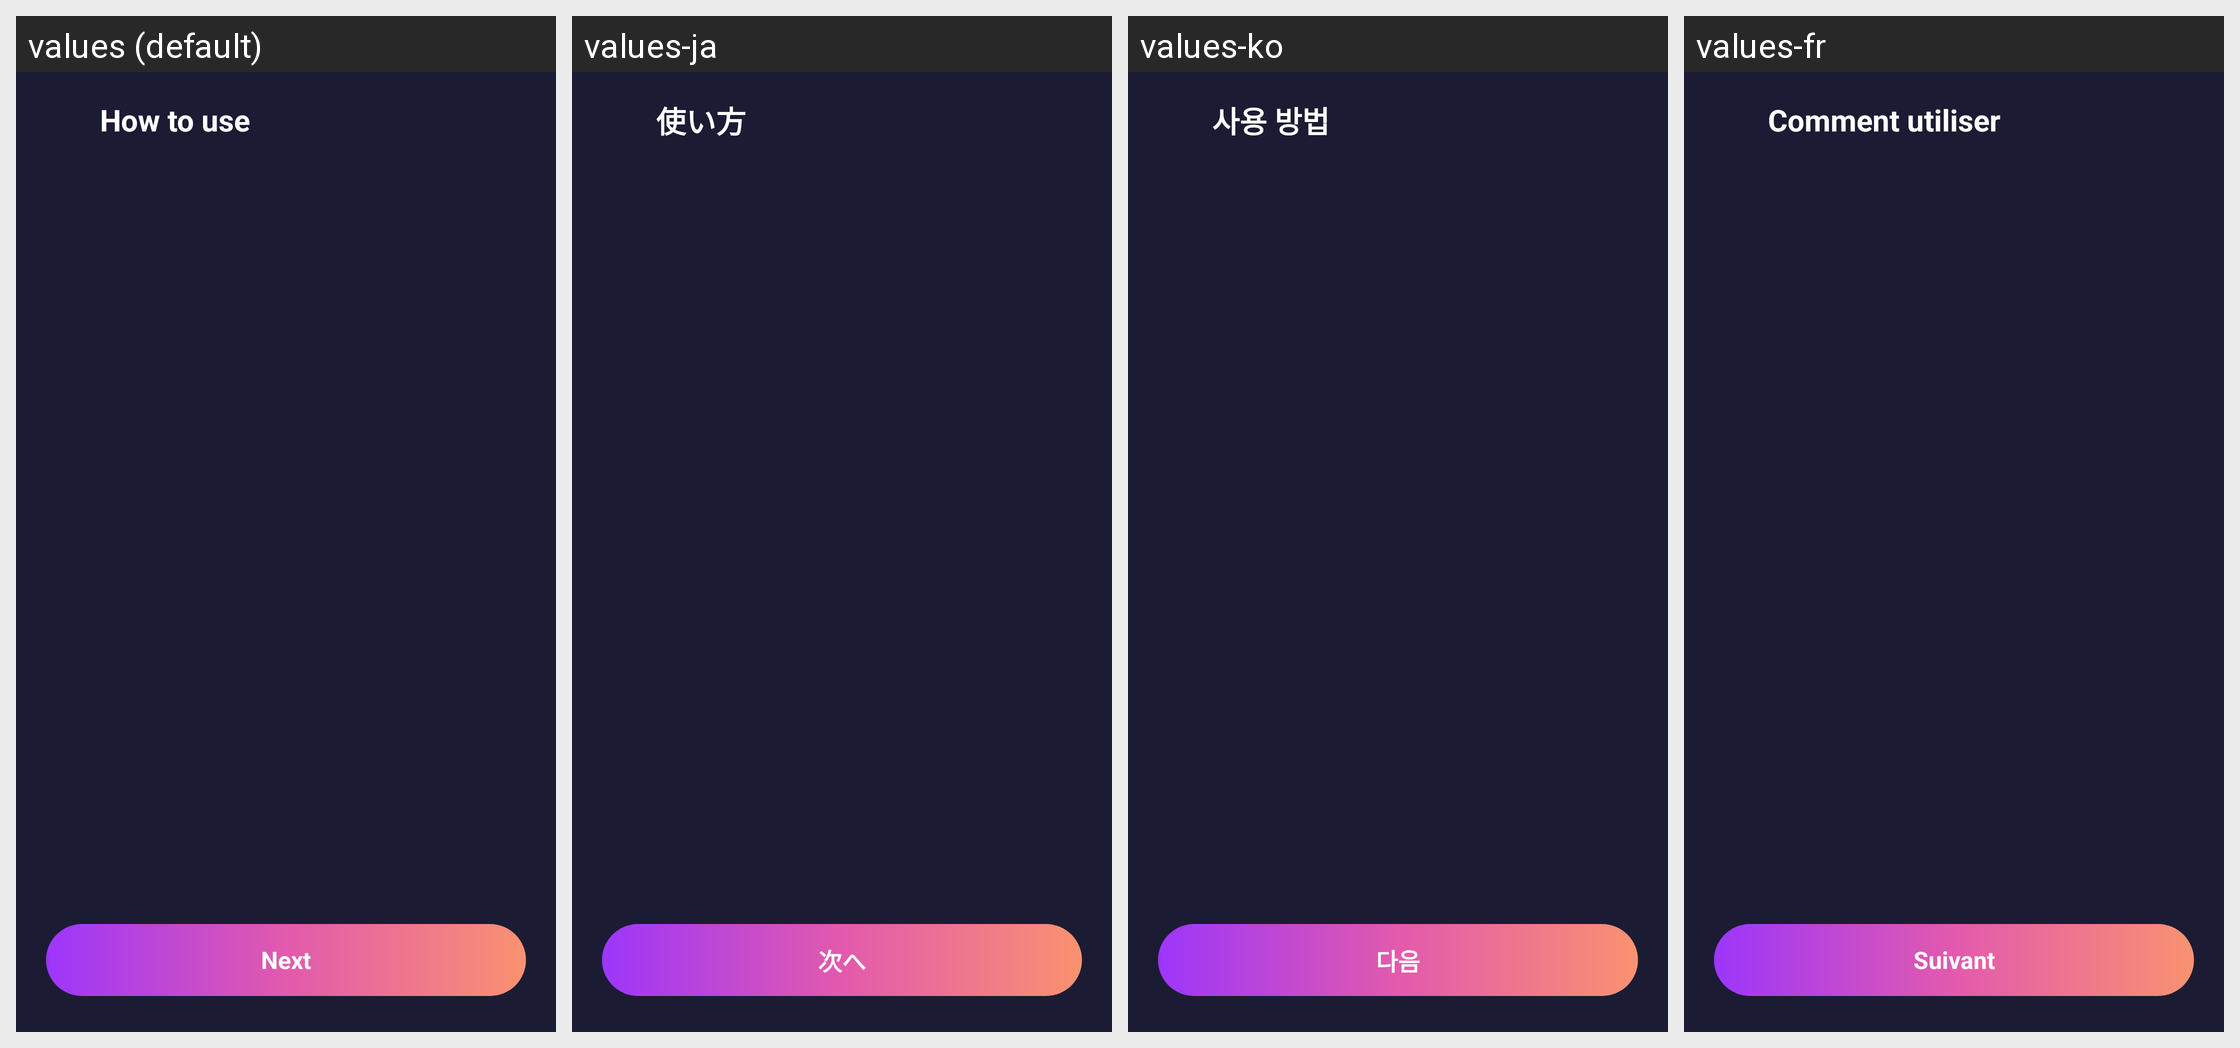

For this localized Android screen grid, give each drawn string resource with its value in every locale shown.
Android screen res/layout/activity_how_to_use.xml rendered under 4 locales, left to right: values (default), values-ja, values-ko, values-fr. Device: Nexus 5 (rendered at 1080×1920; each locale shown at half size, 540×960, under a caption strip naming it); theme Theme.D54VideoDownloader.
Other locales in the repository, not shown: values-ar, values-bn, values-de, values-es, values-fil, values-hi, values-id, values-it, values-pt, values-ru, values-th, values-tr, values-vi, values-zh.
Strings drawn on this screen, with the default value and each locale's value (text and hints the layout hard-codes, and strings that could not be matched under every locale, appear in the picture but are not listed):

how_to_use
  values: How to use
  values-ja: 使い方
  values-ko: 사용 방법
  values-fr: Comment utiliser

next
  values: Next
  values-ja: 次へ
  values-ko: 다음
  values-fr: Suivant
